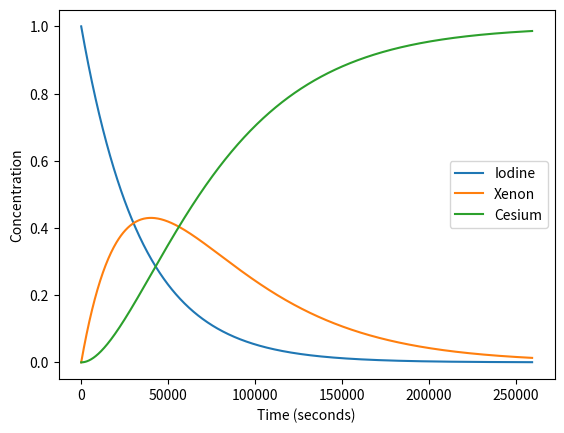

Write Python code to recreate this figure.
#import modules useful for solving differential equations, use laplace transform, and plot the results
import sympy as sp
import numpy as np
import matplotlib.pyplot as plt

#define constants
T_iodine = 6.57 #hours
T_xenon = 9.14 #hours

convertion = lambda tau: np.log(2)/(tau*3600) #convertion from hours to seconds and computatuiin of deacy constant

Lambda_Iodine = convertion(T_iodine) #decay constant for iodine
Lambda_Xenon = convertion(T_xenon) #decay constant for xenon

Iodine_0 = 1 #initial iodine concentration
Xenon_0 = 0 #initial xenon concentration
Cesium_0 = 0 #initial cesium concentration

def Iodine(t, Iodine_0):
    Iodine = Iodine_0 * np.exp(-Lambda_Iodine*t)
    return Iodine

def Xenon(t, Iodine_0, Xenon_0):
    coeffA = Lambda_Iodine*Iodine_0 / (Lambda_Iodine - Lambda_Xenon)
    paramI_decay = np.exp(-Lambda_Iodine*t)
    paramXe_decay = np.exp(-Lambda_Xenon*t)

    Xenon = Xenon_0*paramXe_decay + coeffA*(paramXe_decay - paramI_decay)

    return Xenon

def Cesium(t, Iodine_0, Xenon_0, Cesium_0):
    coeffB = Lambda_Xenon / (Lambda_Xenon - Lambda_Iodine)
    coeffC = Lambda_Iodine / (Lambda_Xenon - Lambda_Iodine)
    paramI_decay = np.exp(-Lambda_Iodine*t)
    paramXe_decay = np.exp(-Lambda_Xenon*t)

    Cesium = Xenon_0*(1 - paramXe_decay) + Iodine_0*(1 - coeffB*paramI_decay + coeffC*paramXe_decay)
    return Cesium

#plot the results
t_i = 0
t_f = 3*24*3600
t_plot = np.linspace(t_i, t_f, 1000)

Iodine_vect = Iodine(t_plot, Iodine_0)
Xenon_vect = Xenon(t_plot, Iodine_0, Xenon_0)
Cesium_vect = Cesium(t_plot, Iodine_0, Xenon_0, Cesium_0)

plt.plot(t_plot, Iodine_vect, label='Iodine')
plt.plot(t_plot, Xenon_vect, label='Xenon')
plt.plot(t_plot, Cesium_vect, label='Cesium')
plt.xlabel('Time (seconds)')
plt.ylabel('Concentration')
plt.legend()
plt.show()

#it then goes on, but again, it's quite pointless to just give the solution to the problem
#check Lect4_ESE_1_VAR.py to see how to solve it with python
